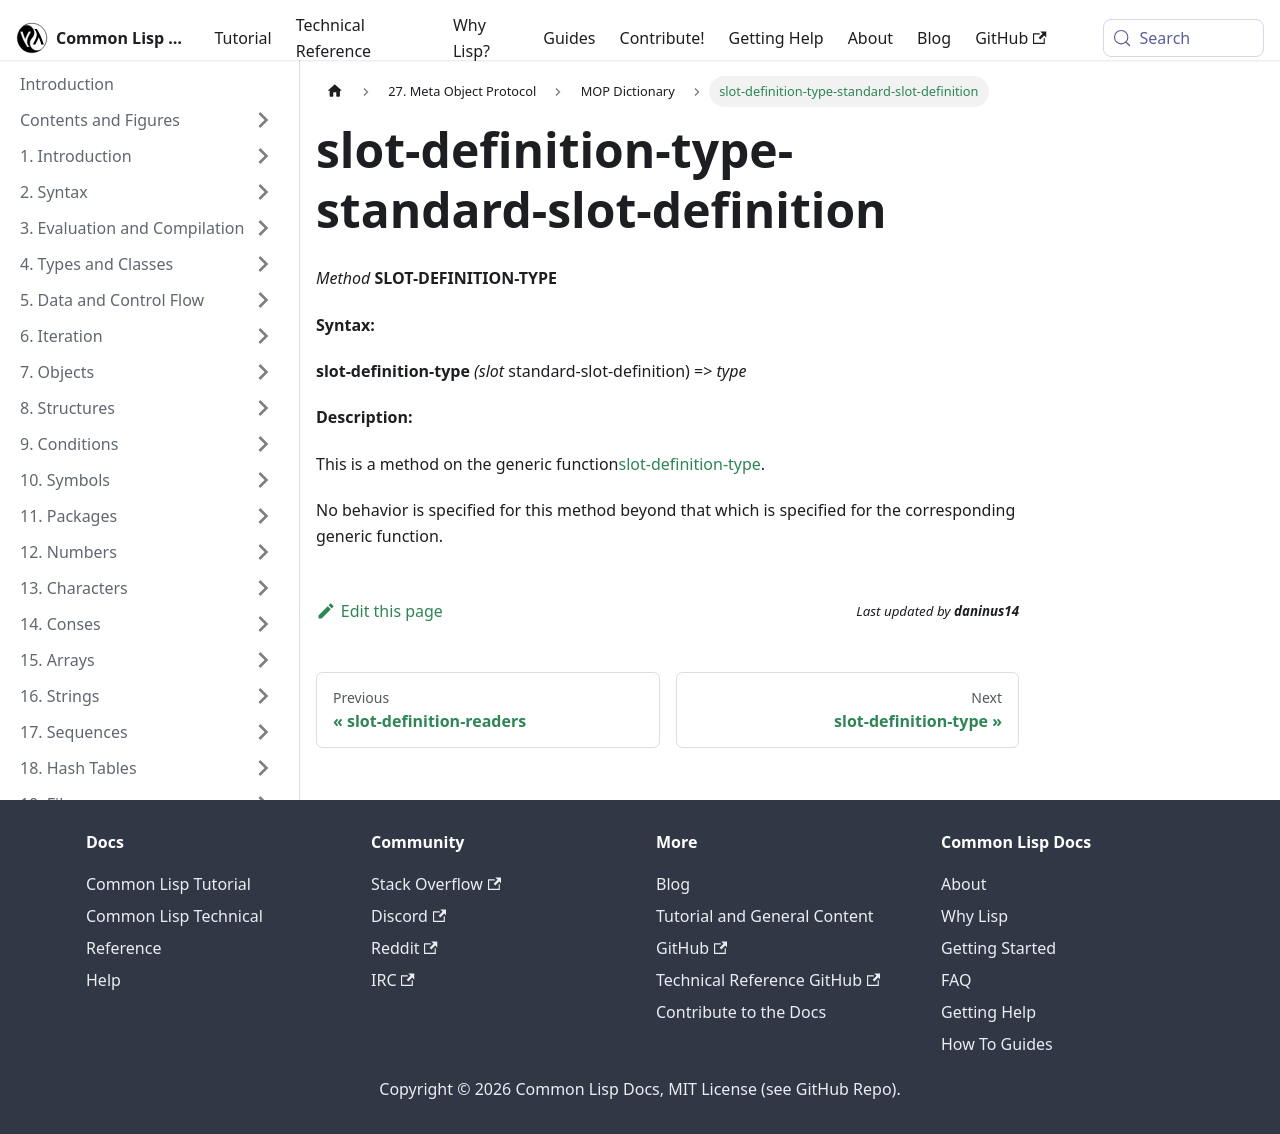

repository: lisp-docs/cl-language-reference · page: meta-object-protocol/dictionary/slot-definition-type-standard-slot-definition.html · generator: docusaurus

slot-definition-type-standard-slot-definition
=============================================

*Method* **SLOT-DEFINITION-TYPE**

**Syntax:**

**slot-definition-type** *(slot* standard-slot-definition) => *type*

**Description:**

This is a method on the generic function[slot-definition-type](/meta-object-protocol/dictionary/slot-definition-type).

No behavior is specified for this method beyond that which is specified for the corresponding generic function.
